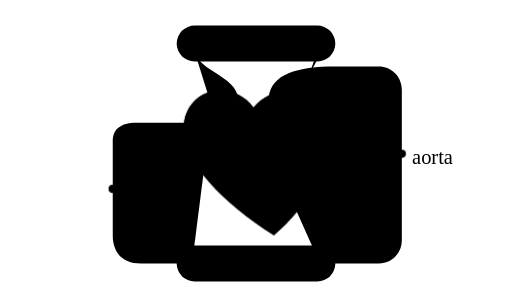
t = 0.00 s
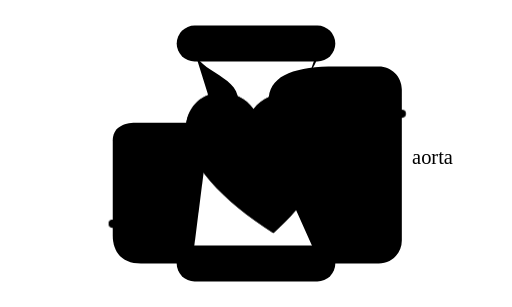
t = 1.39 s
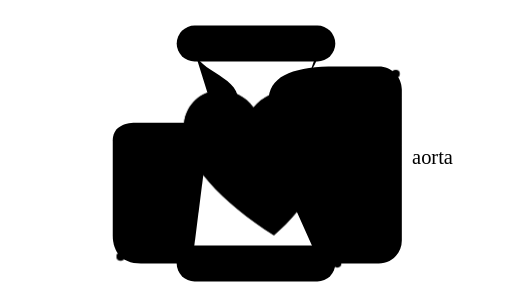
t = 2.78 s
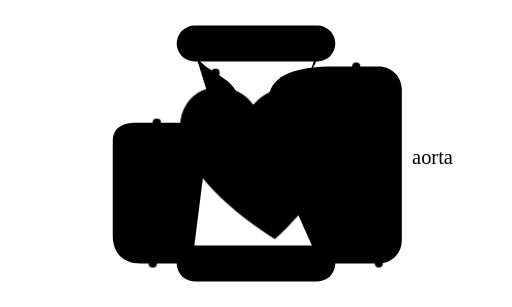
t = 4.17 s
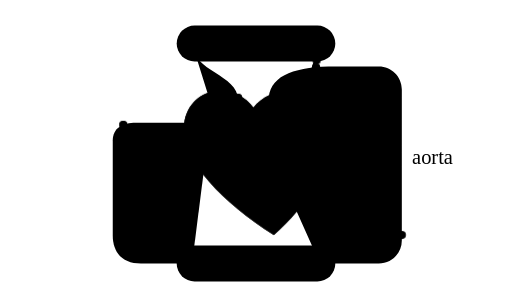
t = 5.55 s
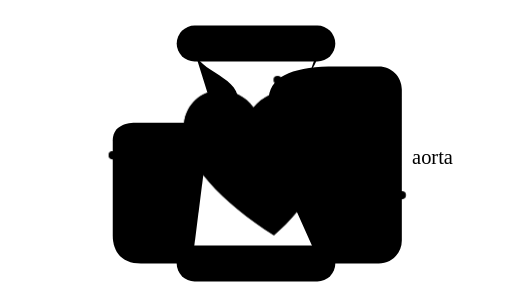
t = 6.94 s

The animated SVG that drew these frames (rendered in a browser with its animation timeline set to each time). Animation: 2 CSS @keyframes rules; one cycle of 8.33 s, repeats indefinitely.

<svg xmlns="http://www.w3.org/2000/svg" viewBox="0 0 400 240" data-id="medicine--heart-circulation" data-discipline="medicine" data-tags="heart,circulation,blood,pulmonary,aorta,oxygen,cardiology">
<title>Heart and double circulation</title>
<desc>The heart pumps twice in one circuit: spent blood from the body goes through the right heart to the lungs, then returns oxygenated to the left heart and out to the body.</desc>
<style>
.a-beat{transform-box:view-box;transform-origin:200px 125px;animation:a-beat 1s ease-in-out infinite}
@keyframes a-beat{0%,60%,100%{transform:scale(1)}20%{transform:scale(1.05)}40%{transform:scale(.97)}}
.a-d0{offset-path:path("M200,206H110C96,206 88,198 88,184V110C88,100 96,96 106,96H164C172,100 178,116 180,130C186,112 186,96 186,78C186,58 150,56 150,34H200");offset-rotate:0deg;animation:a-along 5s linear infinite;}
.a-o0{offset-path:path("M200,34H250C250,56 232,60 230,92C228,108 222,122 216,130C210,110 208,92 210,76C212,58 232,52 262,52H296C306,52 314,60 314,70V188C314,198 306,206 296,206H200");offset-rotate:0deg;animation:a-along 5s linear infinite;}
.a-d1{offset-path:path("M200,206H110C96,206 88,198 88,184V110C88,100 96,96 106,96H164C172,100 178,116 180,130C186,112 186,96 186,78C186,58 150,56 150,34H200");offset-rotate:0deg;animation:a-along 5s linear infinite;animation-delay:-1.67s;}
.a-o1{offset-path:path("M200,34H250C250,56 232,60 230,92C228,108 222,122 216,130C210,110 208,92 210,76C212,58 232,52 262,52H296C306,52 314,60 314,70V188C314,198 306,206 296,206H200");offset-rotate:0deg;animation:a-along 5s linear infinite;animation-delay:-1.67s;}
.a-d2{offset-path:path("M200,206H110C96,206 88,198 88,184V110C88,100 96,96 106,96H164C172,100 178,116 180,130C186,112 186,96 186,78C186,58 150,56 150,34H200");offset-rotate:0deg;animation:a-along 5s linear infinite;animation-delay:-3.33s;}
.a-o2{offset-path:path("M200,34H250C250,56 232,60 230,92C228,108 222,122 216,130C210,110 208,92 210,76C212,58 232,52 262,52H296C306,52 314,60 314,70V188C314,198 306,206 296,206H200");offset-rotate:0deg;animation:a-along 5s linear infinite;animation-delay:-3.33s;}
@keyframes a-along{0%{offset-distance:0%;opacity:0}8%{opacity:1}92%{opacity:1}100%{offset-distance:100%;opacity:0}}
</style>
<rect class="w" x="138" y="20" width="124" height="28" rx="14"/>
<rect class="w" x="138" y="192" width="124" height="28" rx="14"/>
<path class="q" d="M150,206H110C96,206 88,198 88,184V110C88,100 96,96 106,96H164"/>
<path class="q" d="M216,130C210,110 208,92 210,76C212,58 232,52 262,52H296C306,52 314,60 314,70V188C314,198 306,206 296,206H250"/>
<path class="q" d="M180,130C186,112 186,96 186,78C186,58 150,56 150,34"/>
<path class="q" d="M250,34C250,56 232,60 230,92"/>
<path class="q hair" d="M150,34Q153.5,44 157,34Q160.5,24 164,34Q167.5,44 171,34Q174.5,24 178,34M222,34Q225.5,44 229,34Q232.5,24 236,34Q239.5,44 243,34Q246.5,24 250,34"/>
<path class="q hair" d="M150,206Q153.5,216 157,206Q160.5,196 164,206Q167.5,216 171,206Q174.5,196 178,206M222,206Q225.5,216 229,206Q232.5,196 236,206Q239.5,216 243,206Q246.5,196 250,206"/>
<g class="a-beat">
<path class="w" d="M198,84C184,64 150,66 144,94C139,122 170,156 214,184C244,158 262,124 256,96C250,66 214,64 198,84Z"/>
<path class="s" d="M198,84C184,64 150,66 144,94C139,122 170,156 214,184C244,158 262,124 256,96C250,66 214,64 198,84Z"/>
<path class="s" d="M198,84C192,112 198,150 214,184"/>
<path class="q" d="M142,112H168l6,7M186,119l6,-7H204l6,7M224,119l6,-7H259"/>
</g>
<g class="a-d0"><circle class="w" r="3.2"/><circle class="s" r="3.2"/></g>
<g class="a-o0"><circle class="p" r="3.2"/></g>
<g class="a-d1"><circle class="w" r="3.2"/><circle class="s" r="3.2"/></g>
<g class="a-o1"><circle class="p" r="3.2"/></g>
<g class="a-d2"><circle class="w" r="3.2"/><circle class="s" r="3.2"/></g>
<g class="a-o2"><circle class="p" r="3.2"/></g>
<text class="t" x="200" y="38" text-anchor="middle">lungs</text>
<text class="t" x="200" y="210" text-anchor="middle">body</text>
<text class="t" x="322" y="128" text-anchor="start">aorta</text>
</svg>
